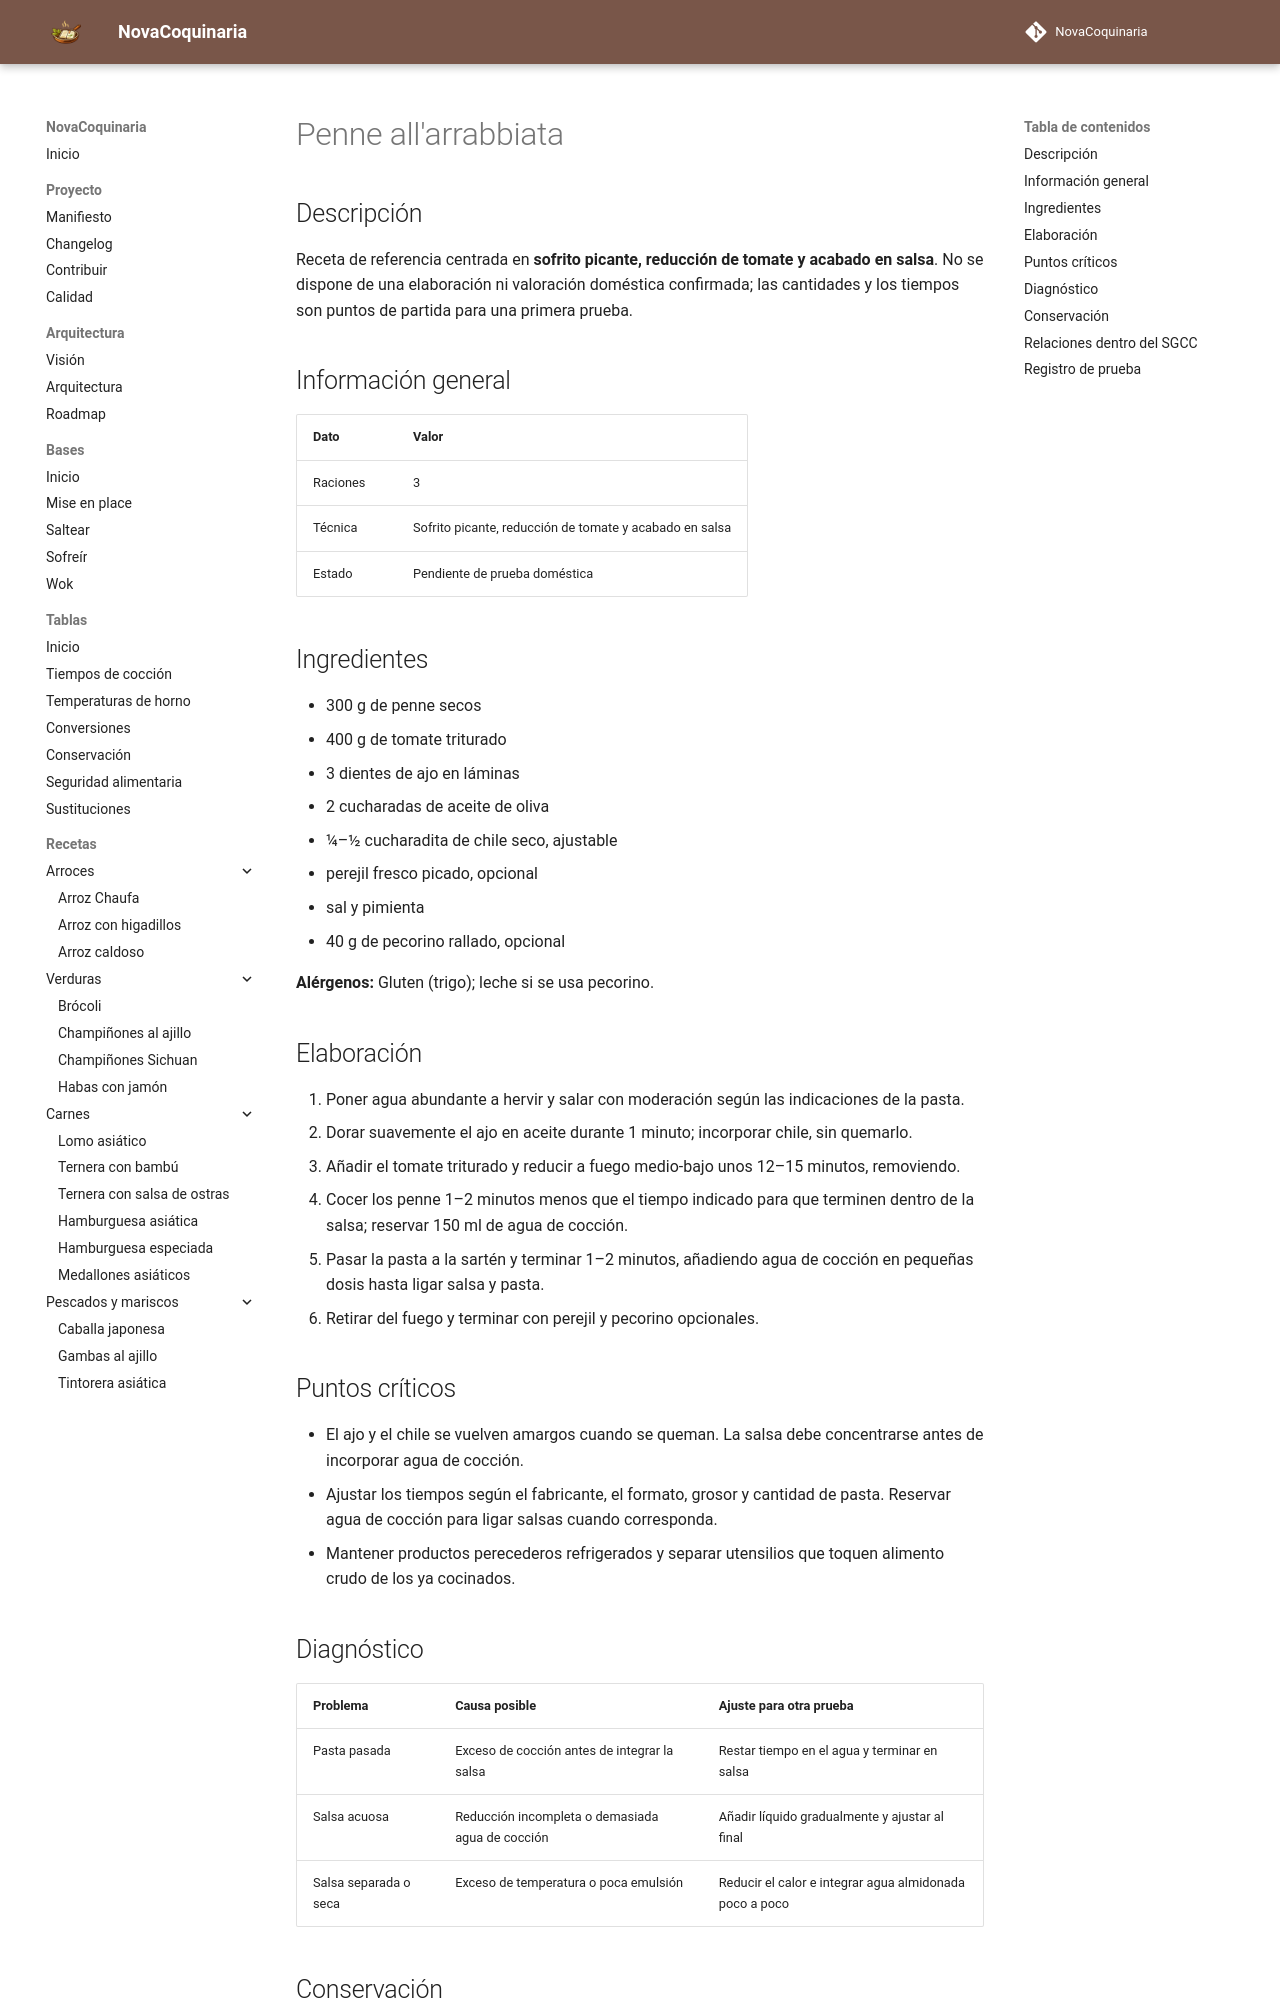

repository: fran-eliot/NovaCoquinaria · page: 02_Pastas/penne_all_arrabbiata.html · generator: mkdocs

---
id: REC-304
tipo: receta
titulo: Penne all'arrabbiata
categoria: Pastas
estado: borrador
version: 1.0.0
ultima_revision: 2026-11-15
etiquetas:
  - pasta
  - receta-propuesta
  - pendiente-de-prueba
---

# Penne all'arrabbiata

## Descripción

Receta de referencia centrada en **sofrito picante, reducción de tomate y acabado en salsa**. No se dispone de una elaboración ni valoración doméstica confirmada; las cantidades y los tiempos son puntos de partida para una primera prueba.

## Información general

| Dato | Valor |
|---|---|
| Raciones | 3 |
| Técnica | Sofrito picante, reducción de tomate y acabado en salsa |
| Estado | Pendiente de prueba doméstica |

## Ingredientes

- 300 g de penne secos
- 400 g de tomate triturado
- 3 dientes de ajo en láminas
- 2 cucharadas de aceite de oliva
- ¼–½ cucharadita de chile seco, ajustable
- perejil fresco picado, opcional
- sal y pimienta
- 40 g de pecorino rallado, opcional

**Alérgenos:** Gluten (trigo); leche si se usa pecorino.

## Elaboración

1. Poner agua abundante a hervir y salar con moderación según las indicaciones de la pasta.
2. Dorar suavemente el ajo en aceite durante 1 minuto; incorporar chile, sin quemarlo.
3. Añadir el tomate triturado y reducir a fuego medio-bajo unos 12–15 minutos, removiendo.
4. Cocer los penne 1–2 minutos menos que el tiempo indicado para que terminen dentro de la salsa; reservar 150 ml de agua de cocción.
5. Pasar la pasta a la sartén y terminar 1–2 minutos, añadiendo agua de cocción en pequeñas dosis hasta ligar salsa y pasta.
6. Retirar del fuego y terminar con perejil y pecorino opcionales.

## Puntos críticos

- El ajo y el chile se vuelven amargos cuando se queman. La salsa debe concentrarse antes de incorporar agua de cocción.
- Ajustar los tiempos según el fabricante, el formato, grosor y cantidad de pasta. Reservar agua de cocción para ligar salsas cuando corresponda.
- Mantener productos perecederos refrigerados y separar utensilios que toquen alimento crudo de los ya cocinados.

## Diagnóstico

| Problema | Causa posible | Ajuste para otra prueba |
|---|---|---|
| Pasta pasada | Exceso de cocción antes de integrar la salsa | Restar tiempo en el agua y terminar en salsa |
| Salsa acuosa | Reducción incompleta o demasiada agua de cocción | Añadir líquido gradualmente y ajustar al final |
| Salsa separada o seca | Exceso de temperatura o poca emulsión | Reducir el calor e integrar agua almidonada poco a poco |
